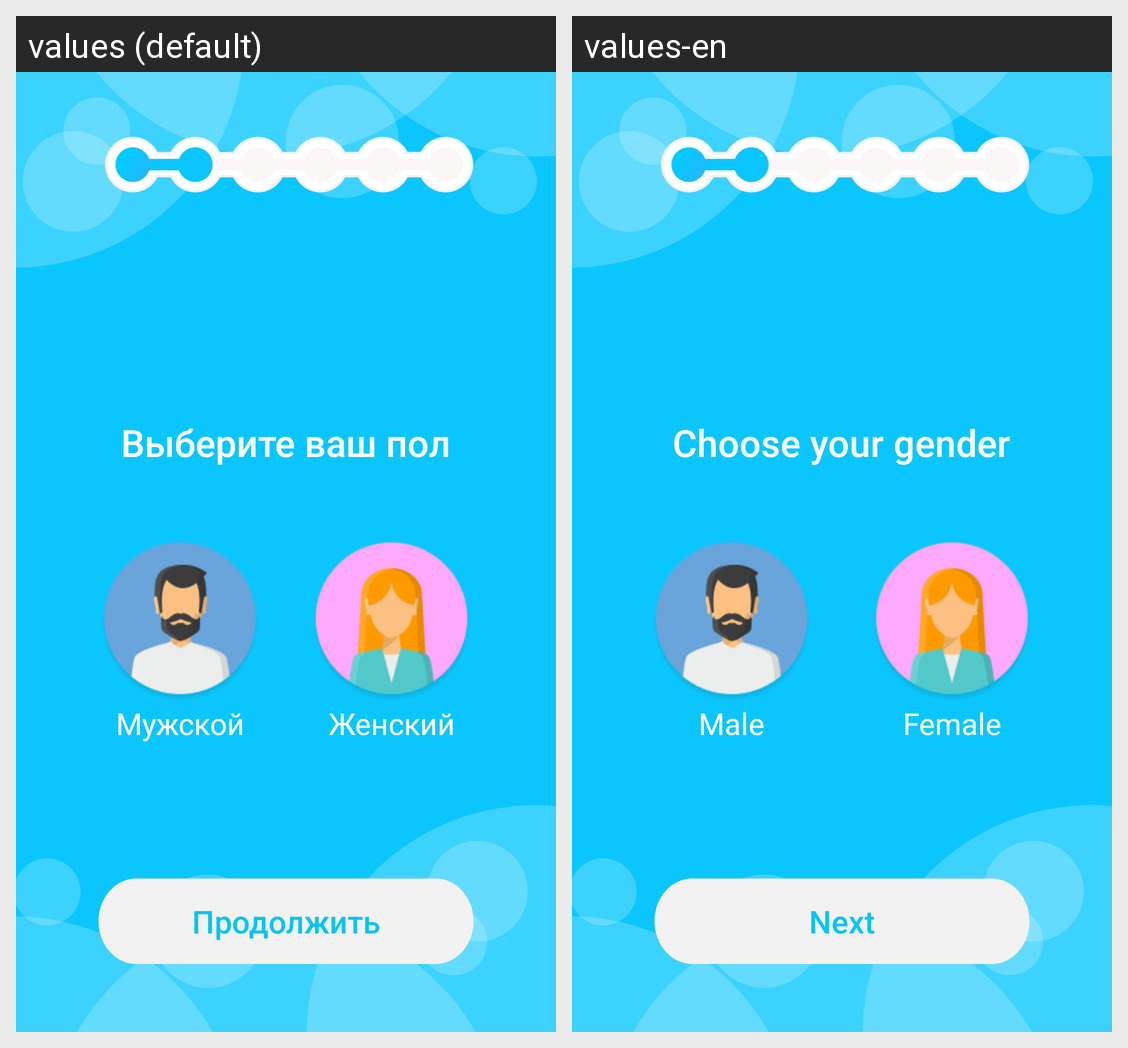

This grid shows one Android layout under two languages. Give, for every string resource on the screen, its name, the default text and each shown locale's text.
Android screen res/layout/fragment_gender.xml rendered under 2 locales, left to right: values (default), values-en. Device: Nexus 5 (rendered at 1080×1920; each locale shown at half size, 540×960, under a caption strip naming it); theme AppTheme.
Strings drawn on this screen, with the default value and each locale's value (text and hints the layout hard-codes, and strings that could not be matched under every locale, appear in the picture but are not listed):

choose_your_gender
  values: Выберите ваш пол
  values-en: Choose your gender

male
  values: Мужской
  values-en: Male

female
  values: Женский
  values-en: Female

next
  values: Продолжить
  values-en: Next
